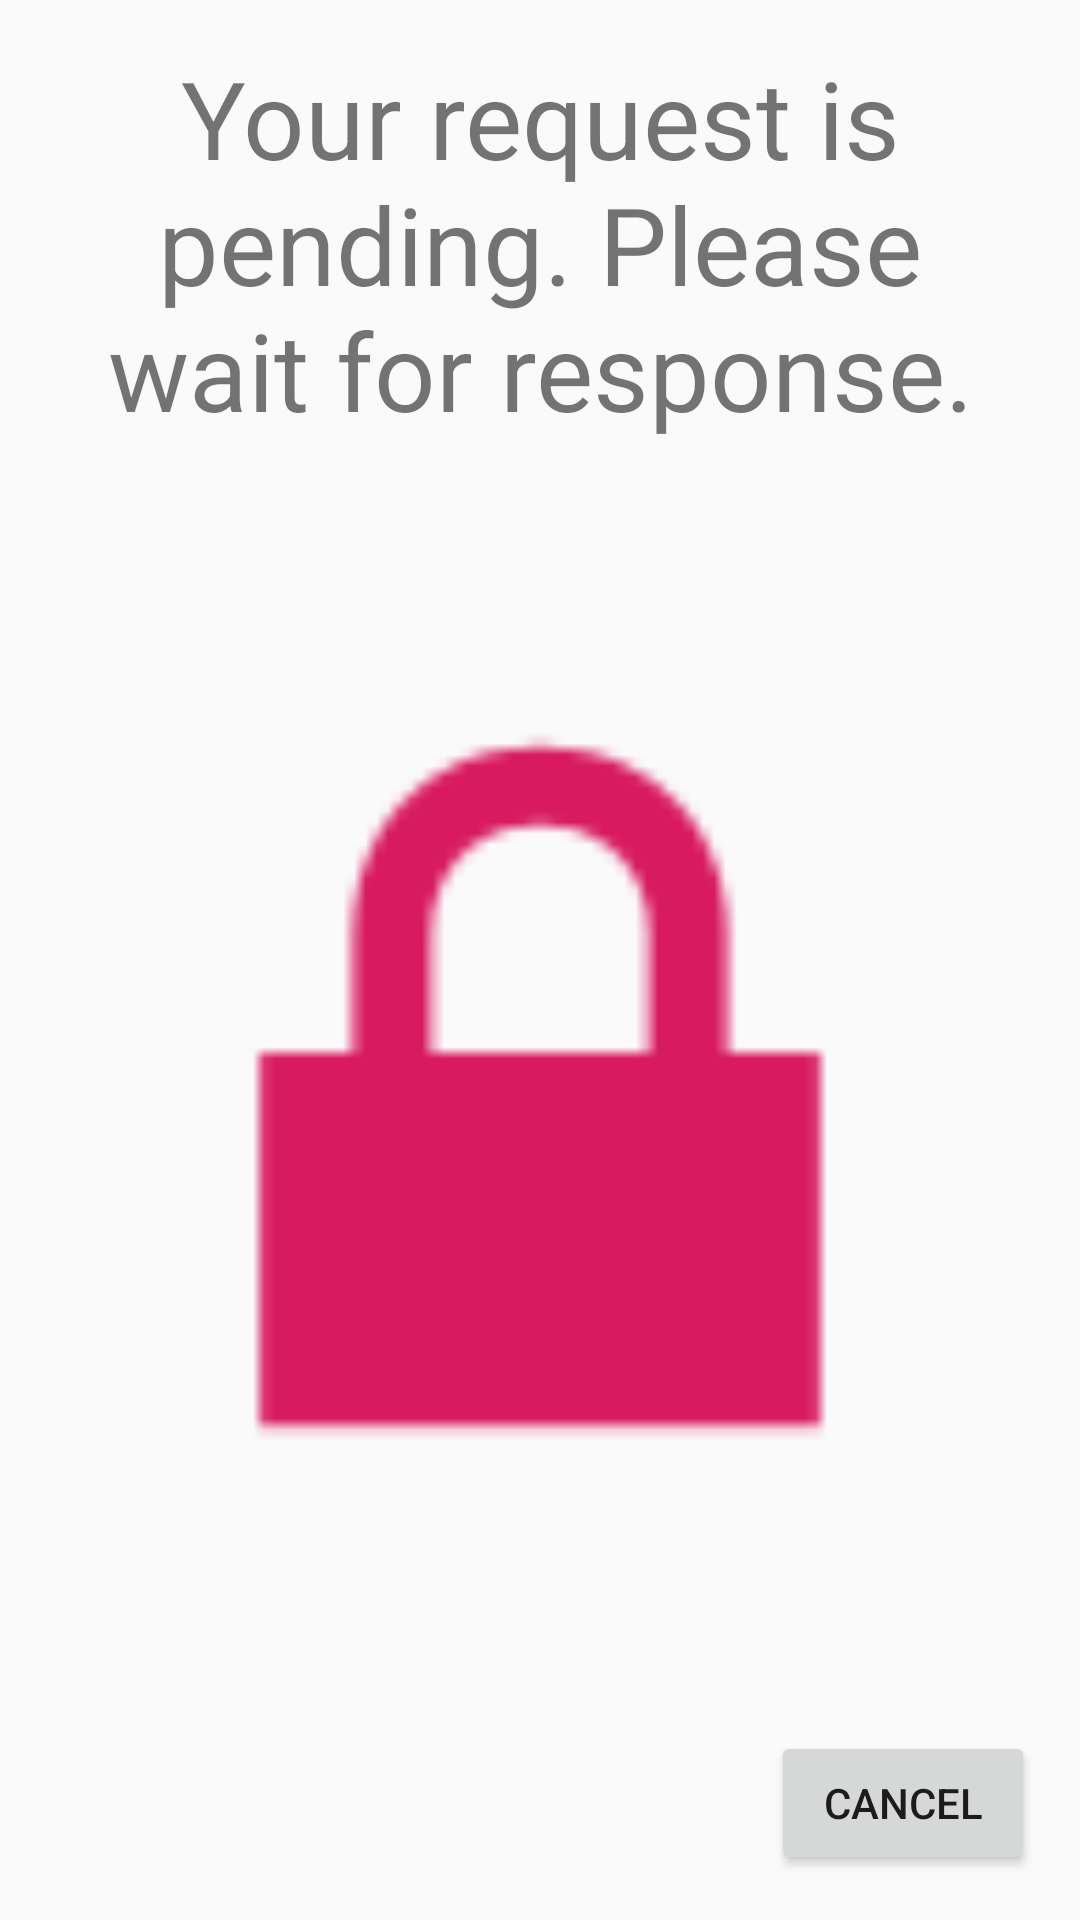

Layout XML and referenced resources for this Android screen:
<!-- AndroidManifest.xml: application theme AppTheme -->
<!-- res/layout/pending_request.xml -->
<?xml version="1.0" encoding="utf-8"?>

<androidx.constraintlayout.widget.ConstraintLayout
    xmlns:android="http://schemas.android.com/apk/res/android"
    xmlns:app="http://schemas.android.com/apk/res-auto"
    android:layout_width="match_parent"
    android:layout_height="match_parent">

    <TextView
        android:id="@+id/RequestLabel"
        android:layout_width="match_parent"
        android:layout_height="wrap_content"
        android:layout_margin="15dp"
        android:gravity="center"
        android:text="@string/PendingRequest"
        android:textSize="36sp"
        app:layout_constraintTop_toTopOf="parent" />

    <ImageView
        android:id="@+id/LockImageView"
        android:layout_width="match_parent"
        android:layout_height="0dp"
        app:layout_constraintBottom_toTopOf="@+id/CancelButton"
        app:layout_constraintTop_toBottomOf="@+id/RequestLabel"
        app:srcCompat="@android:drawable/ic_lock_lock"
        android:contentDescription="@string/Empty" />

    <Button
        android:id="@+id/CancelButton"
        android:layout_width="wrap_content"
        android:layout_height="wrap_content"
        android:layout_margin="15dp"
        android:padding="5dp"
        android:text="@string/Cancel"
        app:layout_constraintBottom_toBottomOf="parent"
        app:layout_constraintEnd_toEndOf="parent" />
</androidx.constraintlayout.widget.ConstraintLayout>
<!-- resources referenced by this layout -->
<resources>
  <string name="Cancel">Cancel</string>
  <string name="Empty"> </string>
  <string name="PendingRequest">Your request is pending. Please wait for response.</string>
  <style name="AppTheme" parent="Theme.AppCompat.Light.DarkActionBar">
          
          <item name="colorPrimary">@color/colorPrimary</item>
          <item name="colorPrimaryDark">@color/colorPrimaryDark</item>
          <item name="colorAccent">@color/colorAccent</item>
      </style>
  <color name="colorPrimary">#008577</color>
  <color name="colorPrimaryDark">#00574B</color>
  <color name="colorAccent">#D81B60</color>
</resources>
